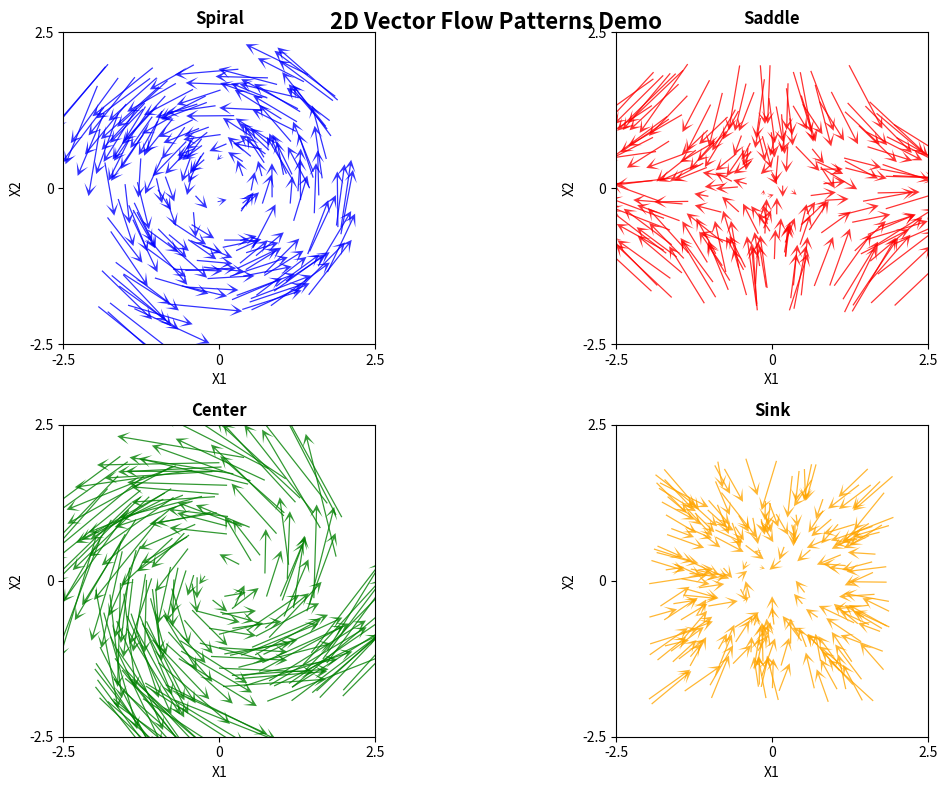

Write the Python code that produced this figure.
"""
Vector Flow Visualization Utilities

This module provides utilities for creating 2D vector flow plots to visualize model dynamics,
parameter changes, or any other 2D vector field data.
"""

import numpy as np
import matplotlib.pyplot as plt
from typing import Tuple, Optional


def plt_2d_vector_flow(x1, x1_change, x2, x2_change, color, axis_range, ax=None, 
                       arrow_max_num=200, arrow_alpha=0.8, plot_n_decimal=1):
    """
    Plot 2D vector flow field showing how variables change over time.
    
    Args:
        x1: Array of x1 values (starting points)
        x1_change: Array of x1 changes (vector components in x direction)
        x2: Array of x2 values (starting points)
        x2_change: Array of x2 changes (vector components in y direction)
        color: Color for the arrows
        axis_range: Tuple of (min, max) for axis limits
        ax: Matplotlib axis object (if None, current axis is used)
        arrow_max_num: Maximum number of arrows to plot (for performance)
        arrow_alpha: Transparency of arrows
        plot_n_decimal: Number of decimal places for tick labels
    
    Returns:
        ax: The matplotlib axis object
    """
    if ax is None:
        ax = plt.gca()
    
    # Convert to numpy arrays if needed
    x1 = np.array(x1)
    x1_change = np.array(x1_change)
    x2 = np.array(x2)
    x2_change = np.array(x2_change)
    
    # Subsample arrows if there are too many
    if len(x1) > arrow_max_num:
        idx = np.random.choice(len(x1), arrow_max_num, replace=False)
        x1, x1_change, x2, x2_change = x1[idx], x1_change[idx], x2[idx], x2_change[idx]
    
    # Plot vector field
    ax.quiver(x1, x2, x1_change, x2_change, color=color,
              angles='xy', scale_units='xy', scale=1, alpha=arrow_alpha, 
              width=0.004, headwidth=10, headlength=10)
    
    # Set axis properties
    axis_min, axis_max = axis_range
    
    # Handle symmetric vs asymmetric ranges
    if axis_min < 0 < axis_max:
        axis_abs_max = max(abs(axis_min), abs(axis_max))
        axis_min, axis_max = -axis_abs_max, axis_abs_max
        ticks = [axis_min, 0, axis_max]
        ticklabels = [np.round(axis_min, plot_n_decimal), 0, np.round(axis_max, plot_n_decimal)]
    else:
        ticks = [axis_min, axis_max]
        ticklabels = [np.round(axis_min, plot_n_decimal), np.round(axis_max, plot_n_decimal)]
    
    ax.set_xlim([axis_min, axis_max])
    ax.set_ylim([axis_min, axis_max])
    ax.set_xticks(ticks)
    ax.set_yticks(ticks)
    ax.set_xticklabels(ticklabels)
    ax.set_yticklabels(ticklabels)
    ax.set_aspect('equal')
    
    return ax


def create_vector_flow_grid(data_dict, colors=None, figsize=(15, 10), save_path=None):
    """
    Create a grid of vector flow plots for multiple datasets.
    
    Args:
        data_dict: Dictionary where keys are labels and values are tuples of 
                  (x1, x1_change, x2, x2_change, axis_range)
        colors: List of colors for each plot (defaults to standard colors)
        figsize: Figure size tuple
        save_path: Path to save the figure (optional)
    
    Returns:
        fig, axes: Matplotlib figure and axes objects
    """
    n_plots = len(data_dict)
    
    # Determine grid layout
    if n_plots <= 2:
        rows, cols = 1, n_plots
    elif n_plots <= 4:
        rows, cols = 2, 2
    elif n_plots <= 6:
        rows, cols = 2, 3
    elif n_plots <= 9:
        rows, cols = 3, 3
    else:
        rows = int(np.ceil(np.sqrt(n_plots)))
        cols = int(np.ceil(n_plots / rows))
    
    fig, axes = plt.subplots(rows, cols, figsize=figsize)
    if n_plots == 1:
        axes = [axes]
    elif rows == 1 or cols == 1:
        axes = axes.flatten() if hasattr(axes, 'flatten') else [axes]
    else:
        axes = axes.flatten()
    
    # Default colors
    if colors is None:
        colors = ['blue', 'red', 'green', 'orange', 'purple', 'brown', 'pink', 'gray', 'olive']
    
    # Plot each dataset
    for i, (label, data) in enumerate(data_dict.items()):
        if i >= len(axes):
            break
            
        ax = axes[i]
        x1, x1_change, x2, x2_change, axis_range = data
        color = colors[i % len(colors)]
        
        plt_2d_vector_flow(x1, x1_change, x2, x2_change, color, axis_range, ax)
        ax.set_title(label, fontsize=12, fontweight='bold')
        ax.set_xlabel('X1')
        ax.set_ylabel('X2')
    
    # Hide unused subplots
    for i in range(len(data_dict), len(axes)):
        axes[i].set_visible(False)
    
    plt.tight_layout()
    
    if save_path:
        plt.savefig(save_path, dpi=300, bbox_inches='tight')
        print(f"Vector flow grid saved to: {save_path}")
    
    return fig, axes


def generate_sample_dynamics(dynamics_type='spiral', n_points=500, noise_level=0.1):
    """
    Generate sample dynamics data for testing vector flow plots.
    
    Args:
        dynamics_type: Type of dynamics ('spiral', 'saddle', 'center', 'sink')
        n_points: Number of data points to generate
        noise_level: Amount of noise to add
    
    Returns:
        x1, x1_change, x2, x2_change, axis_range: Data for vector flow plot
    """
    # Generate initial positions
    x1 = np.random.uniform(-2, 2, n_points)
    x2 = np.random.uniform(-2, 2, n_points)
    
    if dynamics_type == 'spiral':
        # Spiral dynamics
        x1_change = -0.1 * x1 - 0.5 * x2 + noise_level * np.random.randn(n_points)
        x2_change = 0.5 * x1 - 0.1 * x2 + noise_level * np.random.randn(n_points)
    elif dynamics_type == 'saddle':
        # Saddle point dynamics
        x1_change = 0.5 * x1 + noise_level * np.random.randn(n_points)
        x2_change = -0.5 * x2 + noise_level * np.random.randn(n_points)
    elif dynamics_type == 'center':
        # Center dynamics (circular)
        x1_change = -x2 + noise_level * np.random.randn(n_points)
        x2_change = x1 + noise_level * np.random.randn(n_points)
    elif dynamics_type == 'sink':
        # Sink dynamics (converging)
        x1_change = -0.3 * x1 + noise_level * np.random.randn(n_points)
        x2_change = -0.3 * x2 + noise_level * np.random.randn(n_points)
    else:
        raise ValueError(f"Unknown dynamics type: {dynamics_type}")
    
    axis_range = (-2.5, 2.5)
    return x1, x1_change, x2, x2_change, axis_range


def demo_vector_flow():
    """
    Create a demonstration of different vector flow patterns in 2D.
    """
    print("Creating 2D vector flow demonstration...")
    
    # Generate different 2D dynamics
    dynamics_types_2d = ['spiral', 'saddle', 'center', 'sink']
    data_dict_2d = {}
    
    for dyn_type in dynamics_types_2d:
        x1, x1_change, x2, x2_change, axis_range = generate_sample_dynamics(dyn_type)
        data_dict_2d[dyn_type.capitalize()] = (x1, x1_change, x2, x2_change, axis_range)
    
    # Create the 2D plot
    fig_2d, axes_2d = create_vector_flow_grid(
        data_dict_2d, 
        figsize=(12, 8),
        save_path="vector_flow_2d_demo.png"
    )
    
    plt.suptitle('2D Vector Flow Patterns Demo', fontsize=16, fontweight='bold')
    plt.show()
    
    return fig_2d, axes_2d


if __name__ == "__main__":
    # Run demos
    print("Creating vector flow demonstrations...")
    demo_vector_flow()
    print("Demos complete!")
